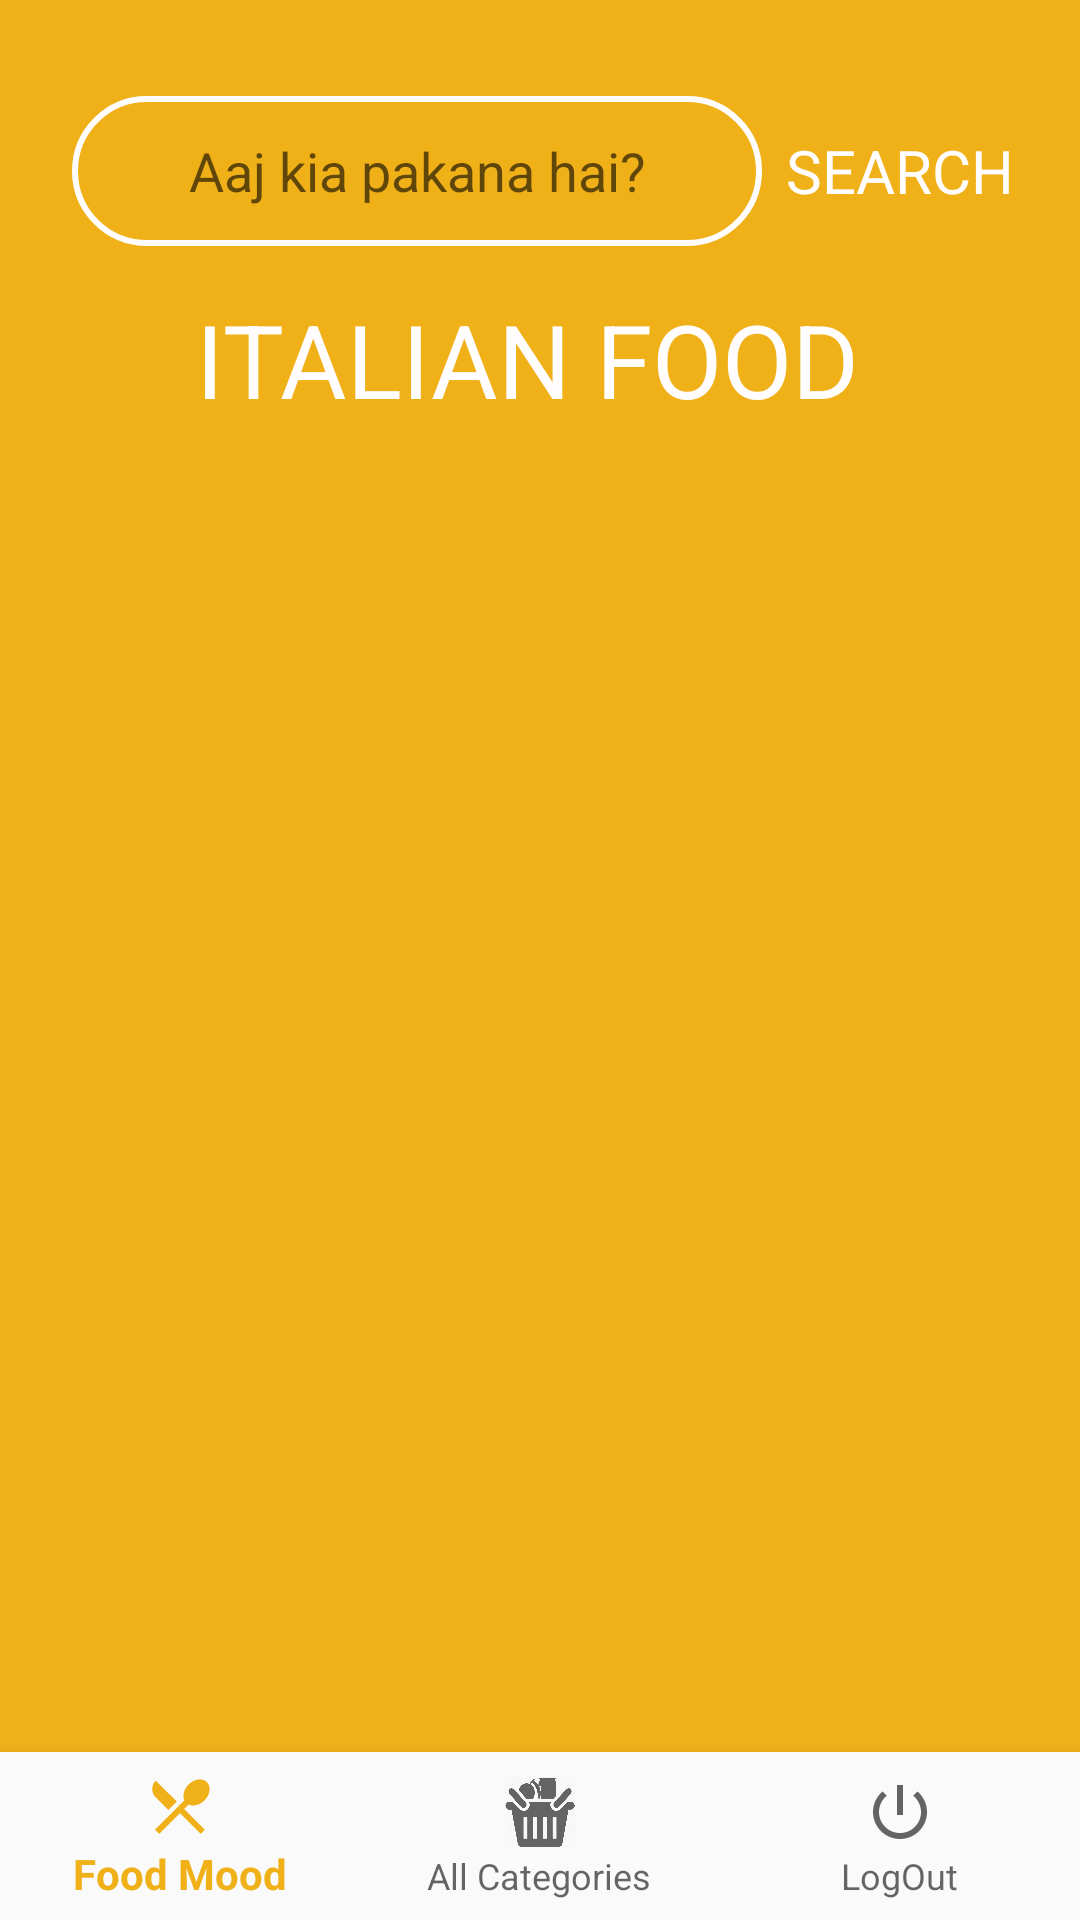

Reconstruct the res/layout file that produces this screen, plus the resources it refers to.
<!-- AndroidManifest.xml: application theme AppTheme -->
<!-- res/layout/activity_user_selected_categories.xml -->
<?xml version="1.0" encoding="utf-8"?>
<LinearLayout
    xmlns:android="http://schemas.android.com/apk/res/android"
    xmlns:app="http://schemas.android.com/apk/res-auto"
    xmlns:tools="http://schemas.android.com/tools"
    android:layout_width="match_parent"
    android:layout_height="match_parent"
    android:orientation="vertical"
    tools:context=".user_selected_categories">


<ScrollView
    android:layout_width="match_parent"
    android:layout_height="wrap_content"
    android:background="@color/coloryellow"
    android:layout_weight="1">


    <LinearLayout
        android:layout_width="match_parent"
        android:layout_height="match_parent"
        android:orientation="vertical"
        android:weightSum="10"
        android:padding="16dp">
<LinearLayout
    android:layout_width="match_parent"
    android:layout_height="wrap_content">

    <EditText
        android:id="@+id/editTextSearch"
        android:layout_width="230dp"
        android:layout_height="50dp"
        android:layout_marginStart="8dp"
        android:layout_marginLeft="8dp"
        android:layout_marginTop="16dp"
        android:layout_marginEnd="8dp"
        android:background="@drawable/border_searcharea"
        android:layout_marginRight="8dp"
        android:hint="Aaj kia pakana hai?"
        android:gravity="center"
        app:layout_constraintLeft_toLeftOf="parent"
        app:layout_constraintRight_toRightOf="parent"
        app:layout_constraintTop_toTopOf="parent"
        tools:layout_constraintLeft_creator="1"
        tools:layout_constraintRight_creator="1"
        tools:layout_constraintTop_creator="1" />

    <TextView
        android:layout_width="wrap_content"
        android:layout_height="wrap_content"
        android:layout_gravity="center_vertical"
        android:layout_marginTop="8dp"
        android:text="SEARCH"
        android:textColor="@color/white"
        android:textSize="20dp">

    </TextView>
</LinearLayout>


        <RelativeLayout
        android:layout_width="match_parent"
        android:layout_height="0dp"
        android:layout_weight="2">

        <TextView
            android:id="@+id/tv_title"
            android:layout_width="wrap_content"
            android:layout_height="wrap_content"
            android:layout_centerInParent="true"
            android:layout_marginTop="30dp"
            android:text="ITALIAN FOOD "
            android:textColor="@color/white"
            android:textSize="34sp">

        </TextView>


    </RelativeLayout>

    <androidx.recyclerview.widget.RecyclerView
        android:id="@+id/listView"
        android:divider="@color/colorPrimary"
        android:layout_width="match_parent"
        android:layout_height="wrap_content"
        >

    </androidx.recyclerview.widget.RecyclerView>

    </LinearLayout>
</ScrollView>


    <include
        layout="@layout/item_bottom_navigation"
        android:layout_width="match_parent"
        android:layout_height="wrap_content"/>
</LinearLayout>
<!-- res/layout/item_bottom_navigation.xml (included above) -->
<?xml version="1.0" encoding="utf-8"?>
<com.google.android.material.bottomnavigation.BottomNavigationView

    xmlns:android="http://schemas.android.com/apk/res/android"
    xmlns:app="http://schemas.android.com/apk/res-auto"
    android:id="@+id/navigation"
    android:layout_width="match_parent"
    android:layout_height="wrap_content"
    android:background="?android:attr/windowBackground"
    app:menu="@menu/bottom_menu" />
<!-- resources referenced by this layout -->
<resources>
  <color name="colorPrimary">#F0B118</color>
  <color name="coloryellow">#F0B118</color>
  <color name="white">#FFFDFD</color>
  <!-- drawable border_searcharea (drawable) -->
  <?xml version="1.0" encoding="utf-8"?>
  <selector xmlns:android="http://schemas.android.com/apk/res/android">
  
  
          <item>
              <shape android:shape="rectangle">
                  
                  <solid android:color="@color/coloryellow" />
                  
                  <stroke android:width="2dp" android:color="@color/white" />
  
                  
                  <corners android:radius="130dp"/>
              </shape>
          </item>
      </selector>
  <style name="AppTheme" parent="Theme.AppCompat.Light.DarkActionBar">
          
          <item name="colorPrimary">@color/colorPrimary</item>
          <item name="colorPrimaryDark">@color/colorPrimaryDark</item>
          <item name="colorAccent">@color/colorprple</item>
      </style>
  <color name="colorPrimaryDark">#29282C</color>
  <color name="colorprple">#F0B118</color>
</resources>
